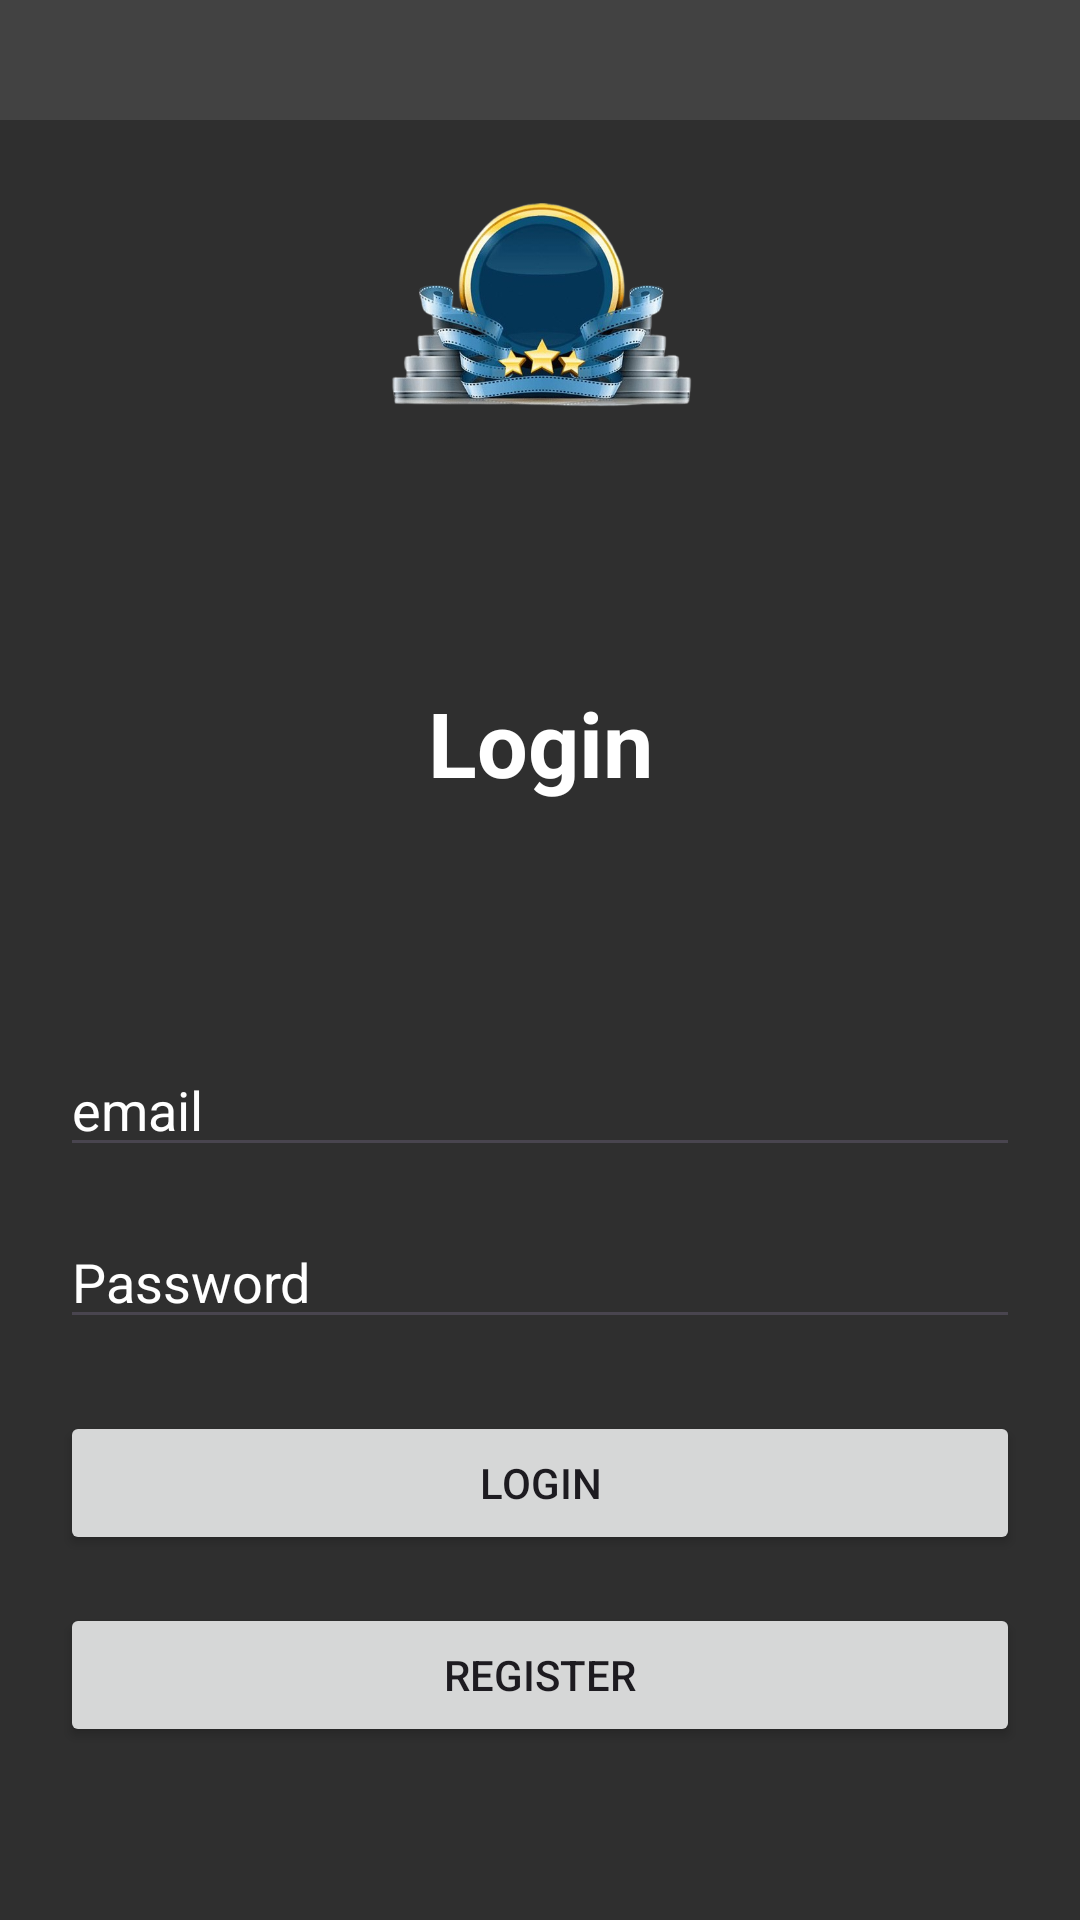

Produce the Android XML layout that renders to this screen, including the resource entries it uses.
<!-- AndroidManifest.xml: application theme Theme.Assignment2_Eg -->
<!-- res/layout/activity_login.xml -->
<?xml version="1.0" encoding="utf-8"?>
<LinearLayout xmlns:android="http://schemas.android.com/apk/res/android"
    xmlns:app="http://schemas.android.com/apk/res-auto"
    xmlns:tools="http://schemas.android.com/tools"
    android:id="@+id/login"
    android:layout_width="match_parent"
    android:layout_height="match_parent"
    android:orientation="vertical"
    android:background="#2F2F2F"
    tools:context=".view.Login">

    
    <androidx.appcompat.widget.Toolbar
        android:id="@+id/toolbar"
        android:layout_width="match_parent"
        android:layout_height="40dp"
        android:background="#424242"
        app:titleTextColor="@android:color/white" />

    <ImageView
        android:id="@+id/movielogo"
        android:layout_width="143dp"
        android:layout_height="90dp"
        android:layout_gravity="center"
        android:layout_marginTop="24dp"
        android:layout_marginBottom="16dp"
        android:src="@drawable/image" />

    
    <LinearLayout
        android:layout_width="match_parent"
        android:layout_height="0dp"
        android:layout_weight="1"
        android:orientation="vertical"
        android:padding="20dp"
        android:gravity="center">



        <TextView
            android:id="@+id/loginTV"
            android:layout_width="match_parent"
            android:layout_height="wrap_content"
            android:gravity="center"
            android:text="Login"
            android:textSize="30dp"
            android:textStyle="bold"
            android:textColor="@color/white"
            android:layout_marginBottom="80dp" />

        <EditText
            android:id="@+id/emailET"
            android:layout_width="match_parent"
            android:layout_height="wrap_content"
            android:hint="email"
            android:textColorHint="@color/white"
            android:inputType="textEmailAddress"
            android:textColor="@color/white"
            android:layout_marginBottom="16dp" />

        <EditText
            android:id="@+id/passwordET"
            android:layout_width="match_parent"
            android:layout_height="wrap_content"
            android:hint="Password"
            android:textColorHint="@color/white"
            android:inputType="textPassword"
            android:textColor="@color/white"
            android:layout_marginBottom="24dp" />

        <Button
            android:id="@+id/btnLogin"
            android:layout_width="match_parent"
            android:layout_height="wrap_content"
            android:text="Login"
            android:layout_marginBottom="16dp" />

        <Button
            android:id="@+id/btnRegister"
            android:layout_width="match_parent"
            android:layout_height="wrap_content"
            android:text="Register" />

    </LinearLayout>

</LinearLayout>
<!-- resources referenced by this layout -->
<resources>
  <color name="white">#FFFFFFFF</color>
  <!-- drawable image: png bitmap (drawable, 187481 bytes) -->
  <style name="Theme.Assignment2_Eg" parent="Base.Theme.Assignment2_Eg" />
  <style name="Base.Theme.Assignment2_Eg" parent="Theme.Material3.DayNight.NoActionBar">
          
          
      </style>
</resources>
